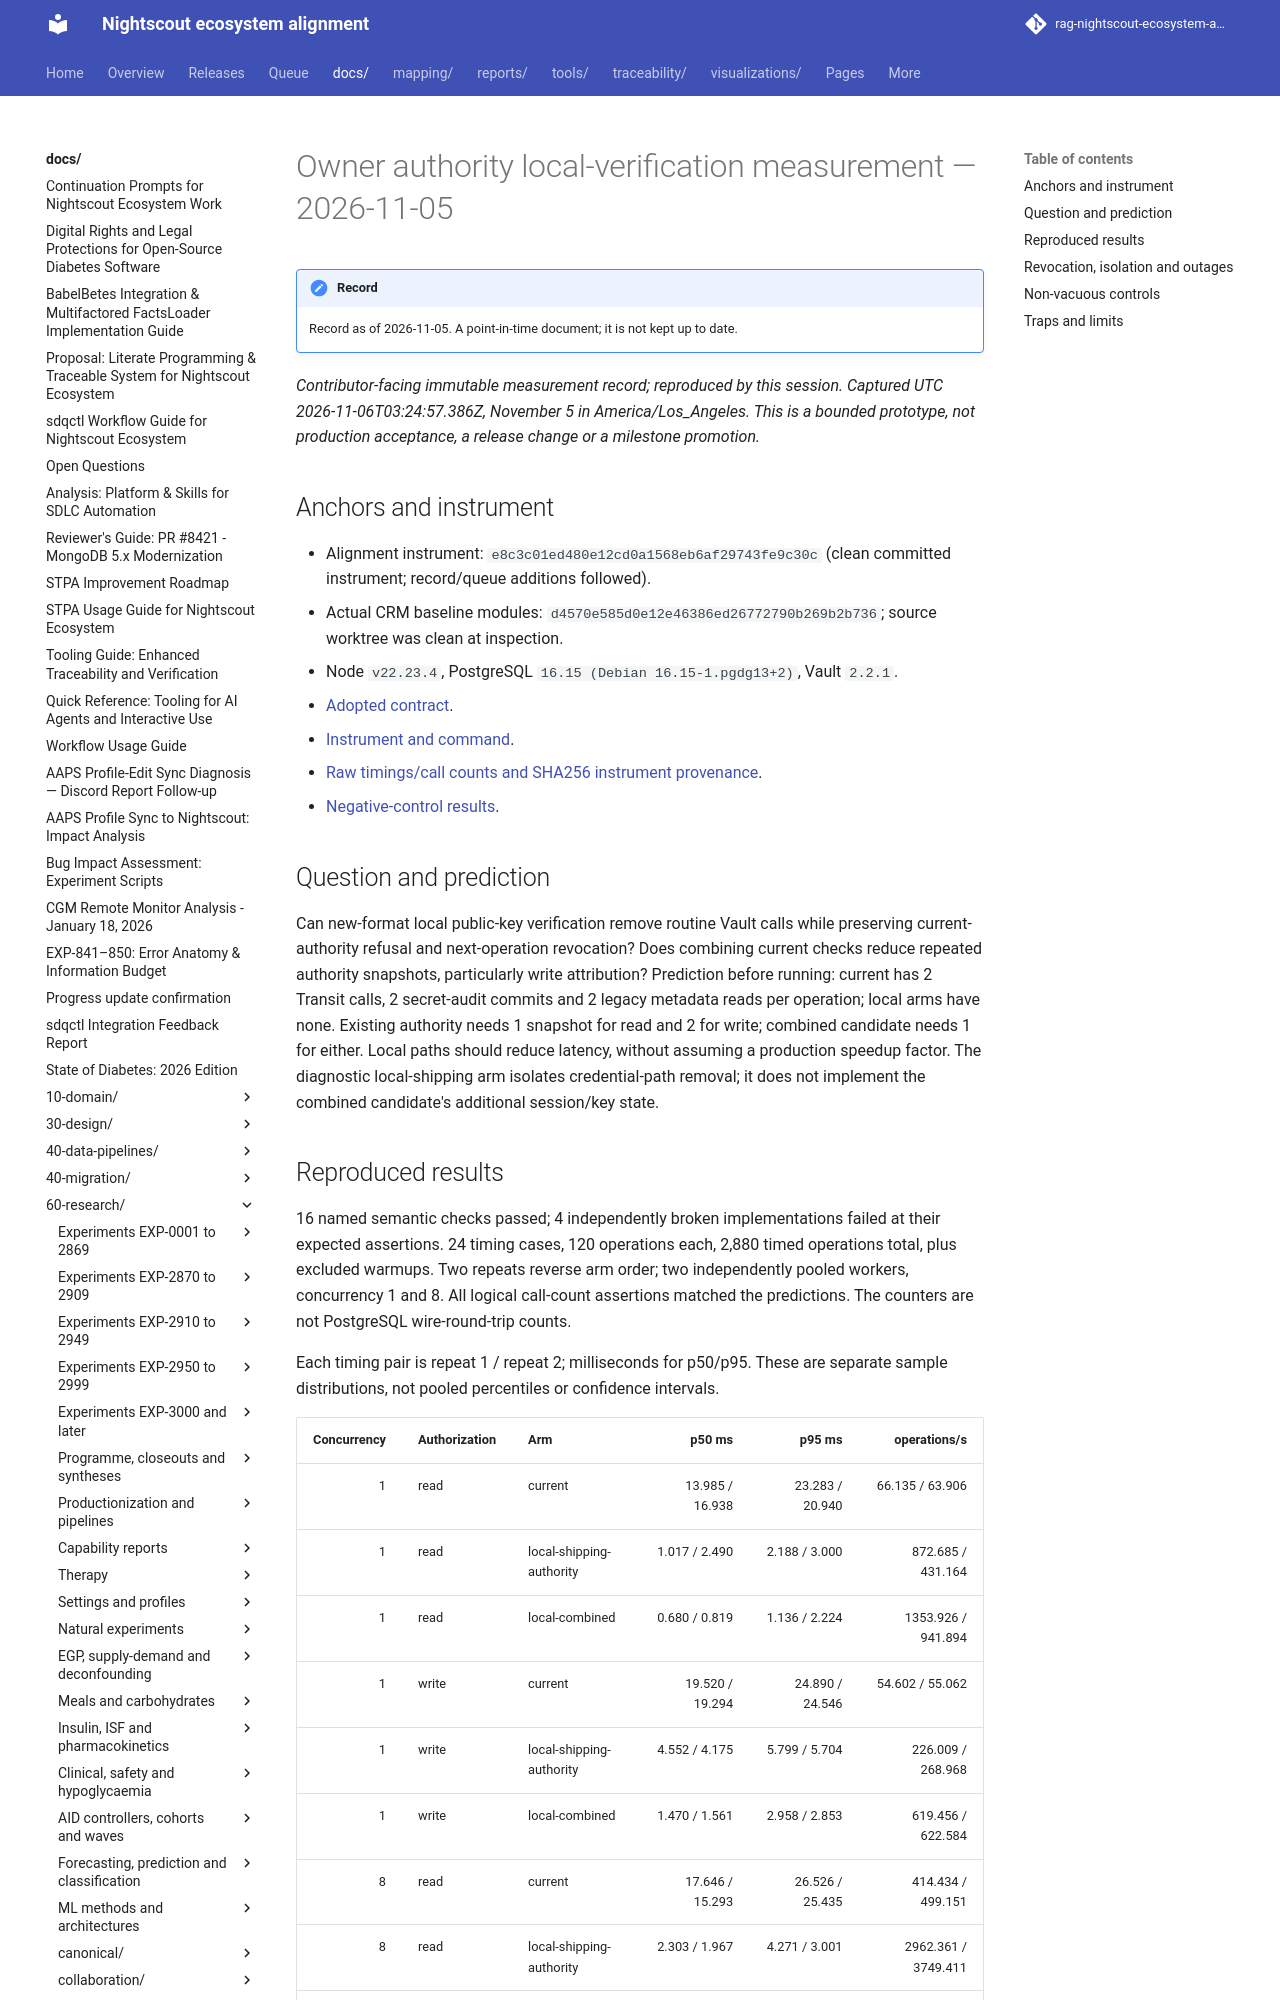

repository: bewest/rag-nightscout-ecosystem-alignment · page: docs/60-research/tenancy/owner-authority-local-verification-2026-11-05.html · generator: mkdocs

# Owner authority local-verification measurement — 2026-11-05

*Contributor-facing immutable measurement record; reproduced by this session.
Captured UTC 2026-11-06T03:24:57.386Z, November 5 in America/Los_Angeles. This is a bounded
prototype, not production acceptance, a release change or a milestone promotion.*

## Anchors and instrument

- Alignment instrument: `e8c3c01ed480e12cd0a1568eb6af29743fe9c30c` (clean committed instrument; record/queue additions followed).
- Actual CRM baseline modules: `d4570e585d0e12e46386ed26772790b269b2b736`; source worktree was clean at inspection.
- Node `v22.23.4`, PostgreSQL `16.15 (Debian 16.15-1.pgdg13+2)`, Vault `2.2.1`.
- [Adopted contract](../../30-design/tenancy/owner-authority.md).
- [Instrument and command](../../../tools/lab/owner-authority/README.md).
- [Raw timings/call counts and SHA256 instrument provenance](../../../tools/lab/owner-authority/results/2026-11-05.json).
- [Negative-control results](../../../tools/lab/owner-authority/results/2026-11-05-controls.json).

## Question and prediction

Can new-format local public-key verification remove routine Vault calls while
preserving current-authority refusal and next-operation revocation? Does combining
current checks reduce repeated authority snapshots, particularly write attribution?
Prediction before running: current has 2 Transit calls, 2 secret-audit commits and
2 legacy metadata reads per operation; local arms have none. Existing authority
needs 1 snapshot for read and 2 for write; combined candidate needs 1 for either.
Local paths should reduce latency, without assuming a production speedup factor.
The diagnostic local-shipping arm isolates credential-path removal; it does not
implement the combined candidate's additional session/key state.
